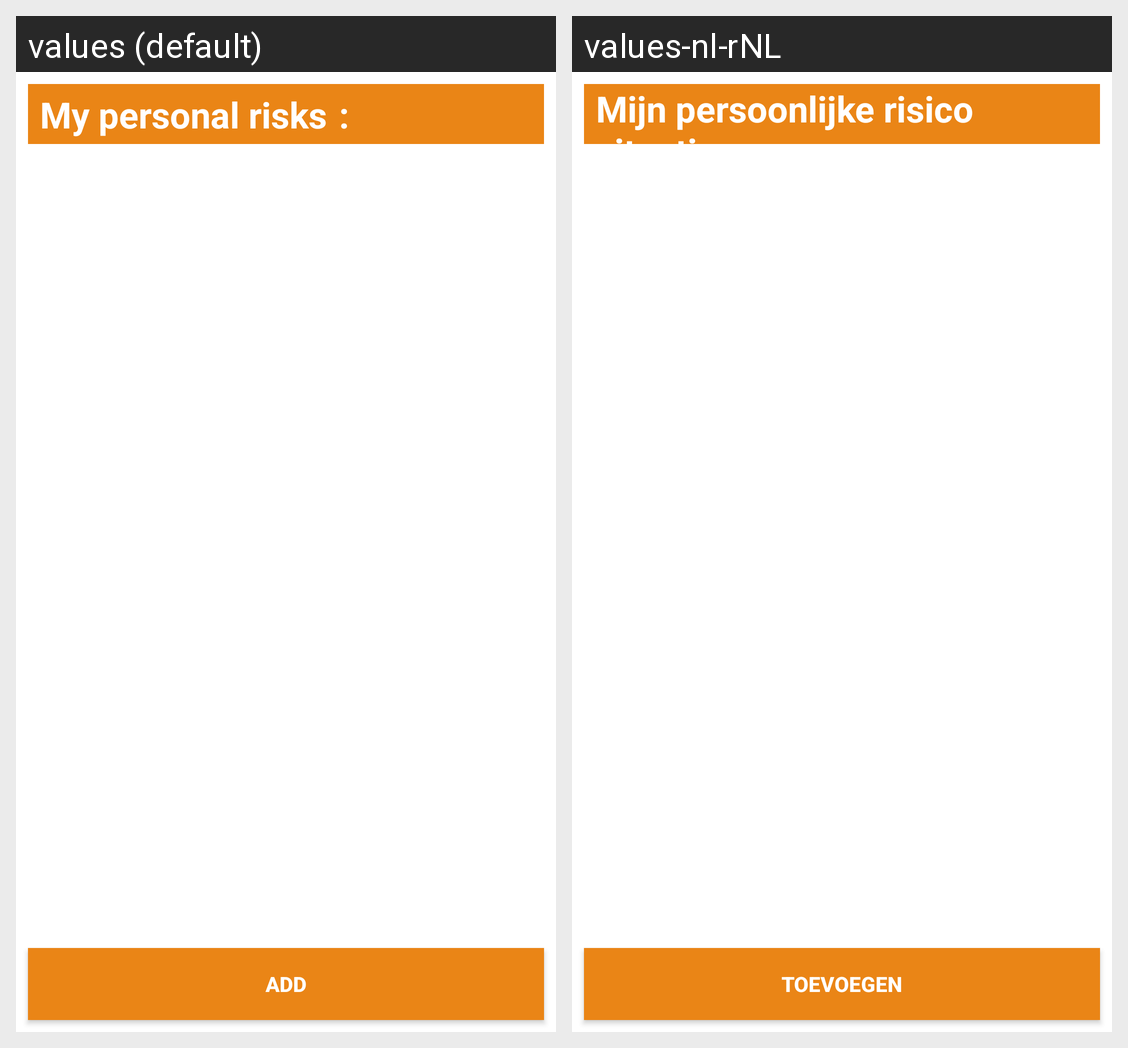

Strings drawn on this Android screen and how each of the app's shown locales translates them:
Android screen res/layout/activity_personal_risks.xml rendered under 2 locales, left to right: values (default), values-nl-rNL. Device: Nexus 5 (rendered at 1080×1920; each locale shown at half size, 540×960, under a caption strip naming it); theme AppTheme.
Strings drawn on this screen, with the default value and each locale's value (text and hints the layout hard-codes, and strings that could not be matched under every locale, appear in the picture but are not listed):

risks
  values: My personal risks
  values-nl-rNL: Mijn persoonlijke risico situaties

add
  values: Add
  values-nl-rNL: Toevoegen
